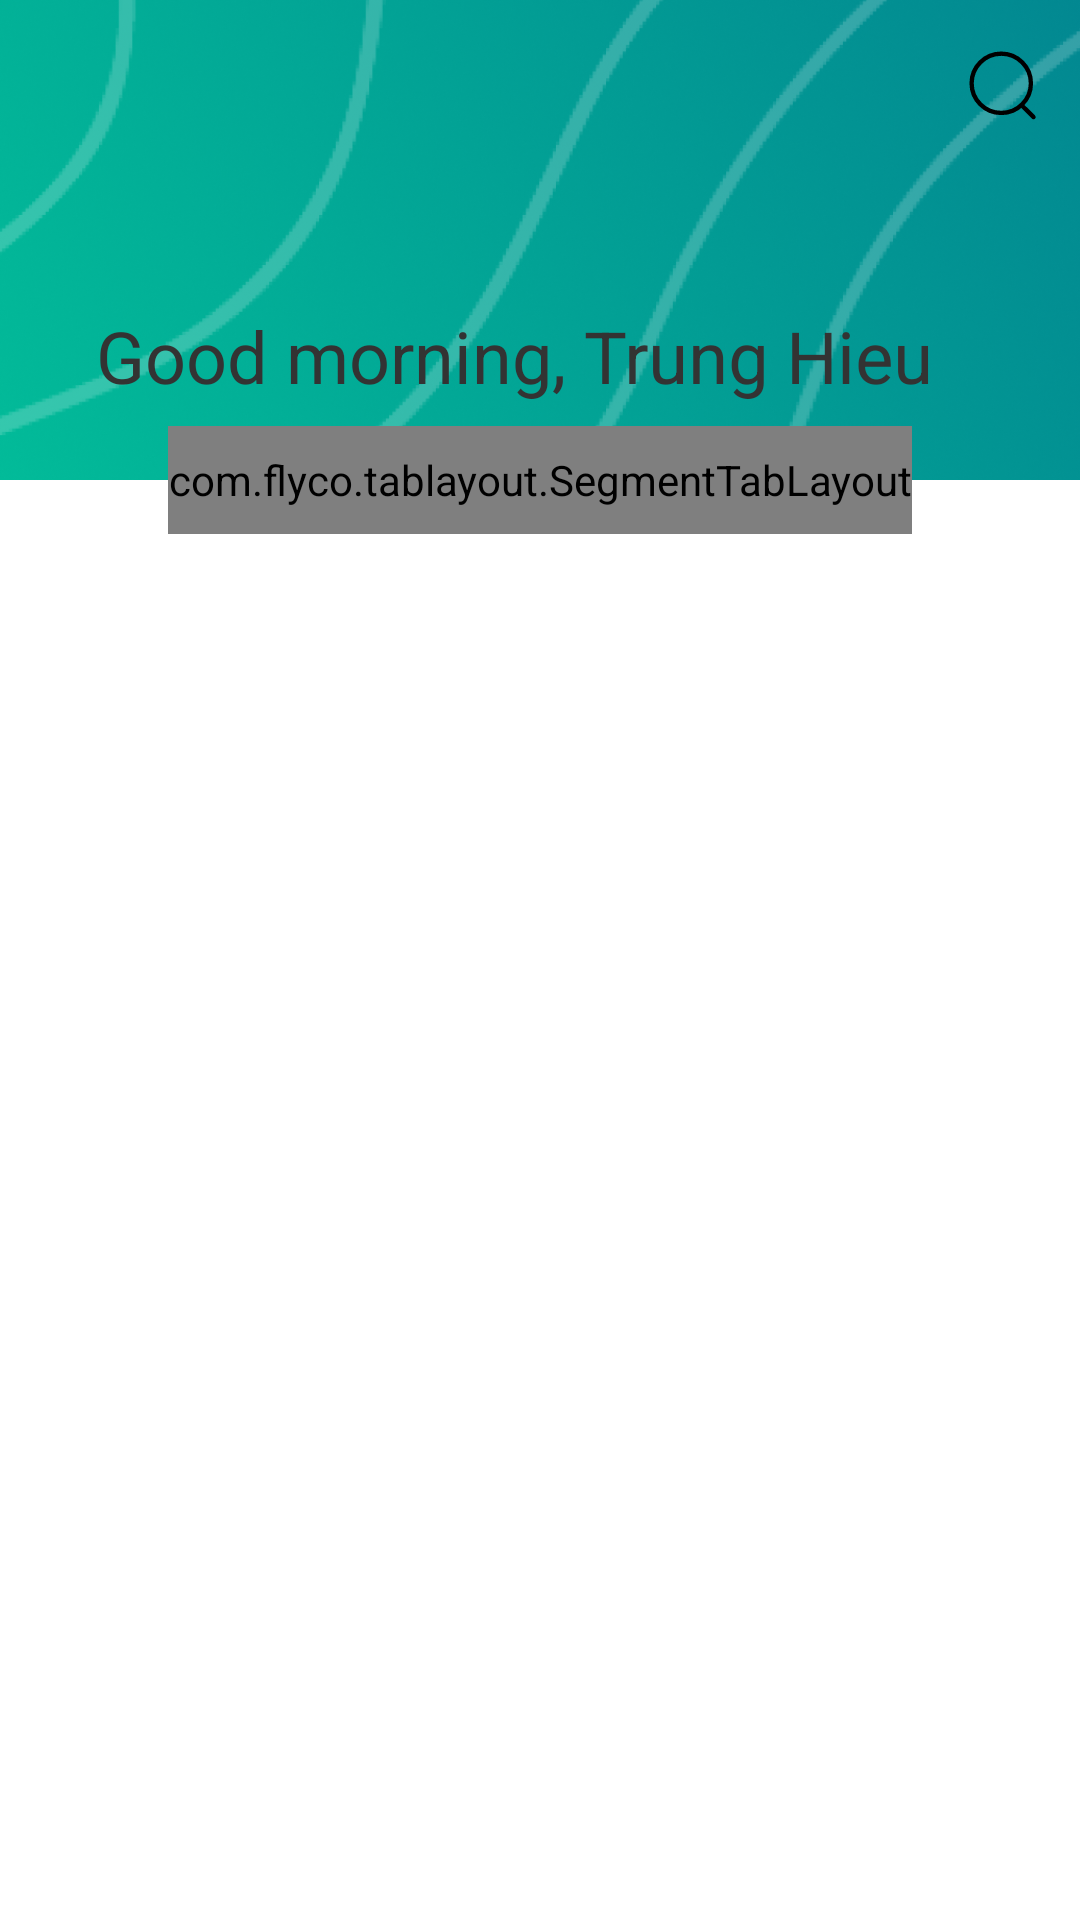

Here is an Android app screen rendered from its layout file. Give the layout XML and the strings, colors and styles it references.
<!-- AndroidManifest.xml: application theme Theme.DailyRunning -->
<!-- res/layout/fragment_home.xml -->
<?xml version="1.0" encoding="utf-8"?>
<androidx.coordinatorlayout.widget.CoordinatorLayout xmlns:android="http://schemas.android.com/apk/res/android"
    xmlns:app="http://schemas.android.com/apk/res-auto"
    xmlns:tools="http://schemas.android.com/tools"
    android:layout_width="match_parent"
    android:layout_height="match_parent"
    android:fitsSystemWindows="true">

    <com.google.android.material.appbar.AppBarLayout
        android:id="@+id/topAppBar"
        android:layout_width="match_parent"
        android:layout_height="160dp"
        android:fitsSystemWindows="true">

        <com.google.android.material.appbar.CollapsingToolbarLayout
            android:layout_width="match_parent"
            android:layout_height="match_parent"
            android:fitsSystemWindows="true"
            app:collapsedTitleTextAppearance="@style/CollapsingToolbar_Collapsed_Style"
            app:expandedTitleTextAppearance="@style/CollapsingToolbar_Expanded_Style"
            app:layout_scrollFlags="scroll|exitUntilCollapsed|snap">

            <ImageView
                android:id="@+id/header_image"
                android:layout_width="match_parent"
                android:layout_height="match_parent"
                android:fitsSystemWindows="true"
                android:scaleType="centerCrop"
                android:src="@drawable/post_banner" />

            <com.google.android.material.appbar.MaterialToolbar
                android:id="@+id/topToolBar"
                android:layout_width="match_parent"
                android:layout_height="?attr/actionBarSize"
                android:layout_marginBottom="12dp"
                android:background="@android:color/transparent"
                android:elevation="0dp"
                app:layout_collapseMode="pin"
                app:menu="@menu/top_app_bar_menu"
                app:title="Good morning, Trung Hieu" />

        </com.google.android.material.appbar.CollapsingToolbarLayout>

    </com.google.android.material.appbar.AppBarLayout>

    
    
    
    
    

    
    
    
    

    
    
    
    
    
    
    

    
    
    
    
    
    
    

    
    
    
    
    
    
    

    
    
    
    
    
    
    

    
    
    
    
    
    
    

    
    
    
    
    
    
    

    
    
    
    
    
    
    

    
    
    
    
    
    
    

    
    
    
    
    
    
    

    
    
    
    
    
    
    

    
    
    
    
    
    
    

    

    

    <androidx.viewpager2.widget.ViewPager2
        android:id="@+id/homeScreenViewPager"
        android:layout_width="match_parent"
        android:layout_height="match_parent"
        app:layout_behavior="com.google.android.material.appbar.AppBarLayout$ScrollingViewBehavior" />

    <com.flyco.tablayout.SegmentTabLayout
        android:id="@+id/tabLayout"
        android:layout_width="wrap_content"
        android:layout_height="36dp"
        android:layout_marginLeft="55dp"
        android:layout_marginRight="55dp"
        app:layout_anchor="@id/topAppBar"
        app:layout_anchorGravity="center_horizontal|bottom"
        app:tl_bar_color="#DEDEDE"
        app:tl_bar_stroke_color="#FFFFFF"
        app:tl_bar_stroke_width="0dp"
        app:tl_indicator_anim_enable="true"
        app:tl_indicator_bounce_enable="false"
        app:tl_indicator_color="#ECBA67"
        app:tl_tab_padding="15dp"
        app:tl_tab_space_equal="false"
        app:tl_tab_width="140dp"
        app:tl_textSelectColor="@color/black"
        app:tl_textUnselectColor="@color/black"
        app:tl_textsize="14sp" />

</androidx.coordinatorlayout.widget.CoordinatorLayout>
<!-- resources referenced by this layout -->
<resources>
  <color name="black">#FF000000</color>
  <!-- drawable post_banner: png bitmap (drawable-xxhdpi, 561742 bytes) -->
  <style name="CollapsingToolbar_Collapsed_Style">
          <item name="android:textColor">@color/primary_text</item>
          <item name="fontFamily">@font/svn_avo_bold</item>
          <item name="android:textSize">18dp</item>
      </style>
  <style name="CollapsingToolbar_Expanded_Style">
          <item name="android:textColor">@color/primary_text</item>
          <item name="fontFamily">@font/svn_avo_bold</item>
          <item name="android:textSize">24dp</item>
      </style>
  <style name="Theme.DailyRunning" parent="Theme.MaterialComponents.Light.NoActionBar">
          
          <item name="colorPrimary">@color/darker_grey</item>
          <item name="colorPrimaryVariant">@color/color_palette_2</item>
          <item name="colorOnPrimary">@color/color_palette_5</item>
          
          <item name="colorSecondary">@color/teal_200</item>
          <item name="colorSecondaryVariant">@color/teal_700</item>
          <item name="colorOnSecondary">@color/black</item>
          
          <item name="android:statusBarColor" tools:targetApi="l">@android:color/transparent</item>
          <item name="android:windowTranslucentStatus">true</item>
          <item name="android:windowTranslucentNavigation">true</item>
          
      </style>
  <color name="primary_text">#333333</color>
  <color name="darker_grey">#9B9B9B</color>
  <color name="color_palette_2">#028090</color>
  <color name="color_palette_5">#F0F3BD</color>
  <color name="teal_200">#FF03DAC5</color>
  <color name="teal_700">#FF018786</color>
</resources>
